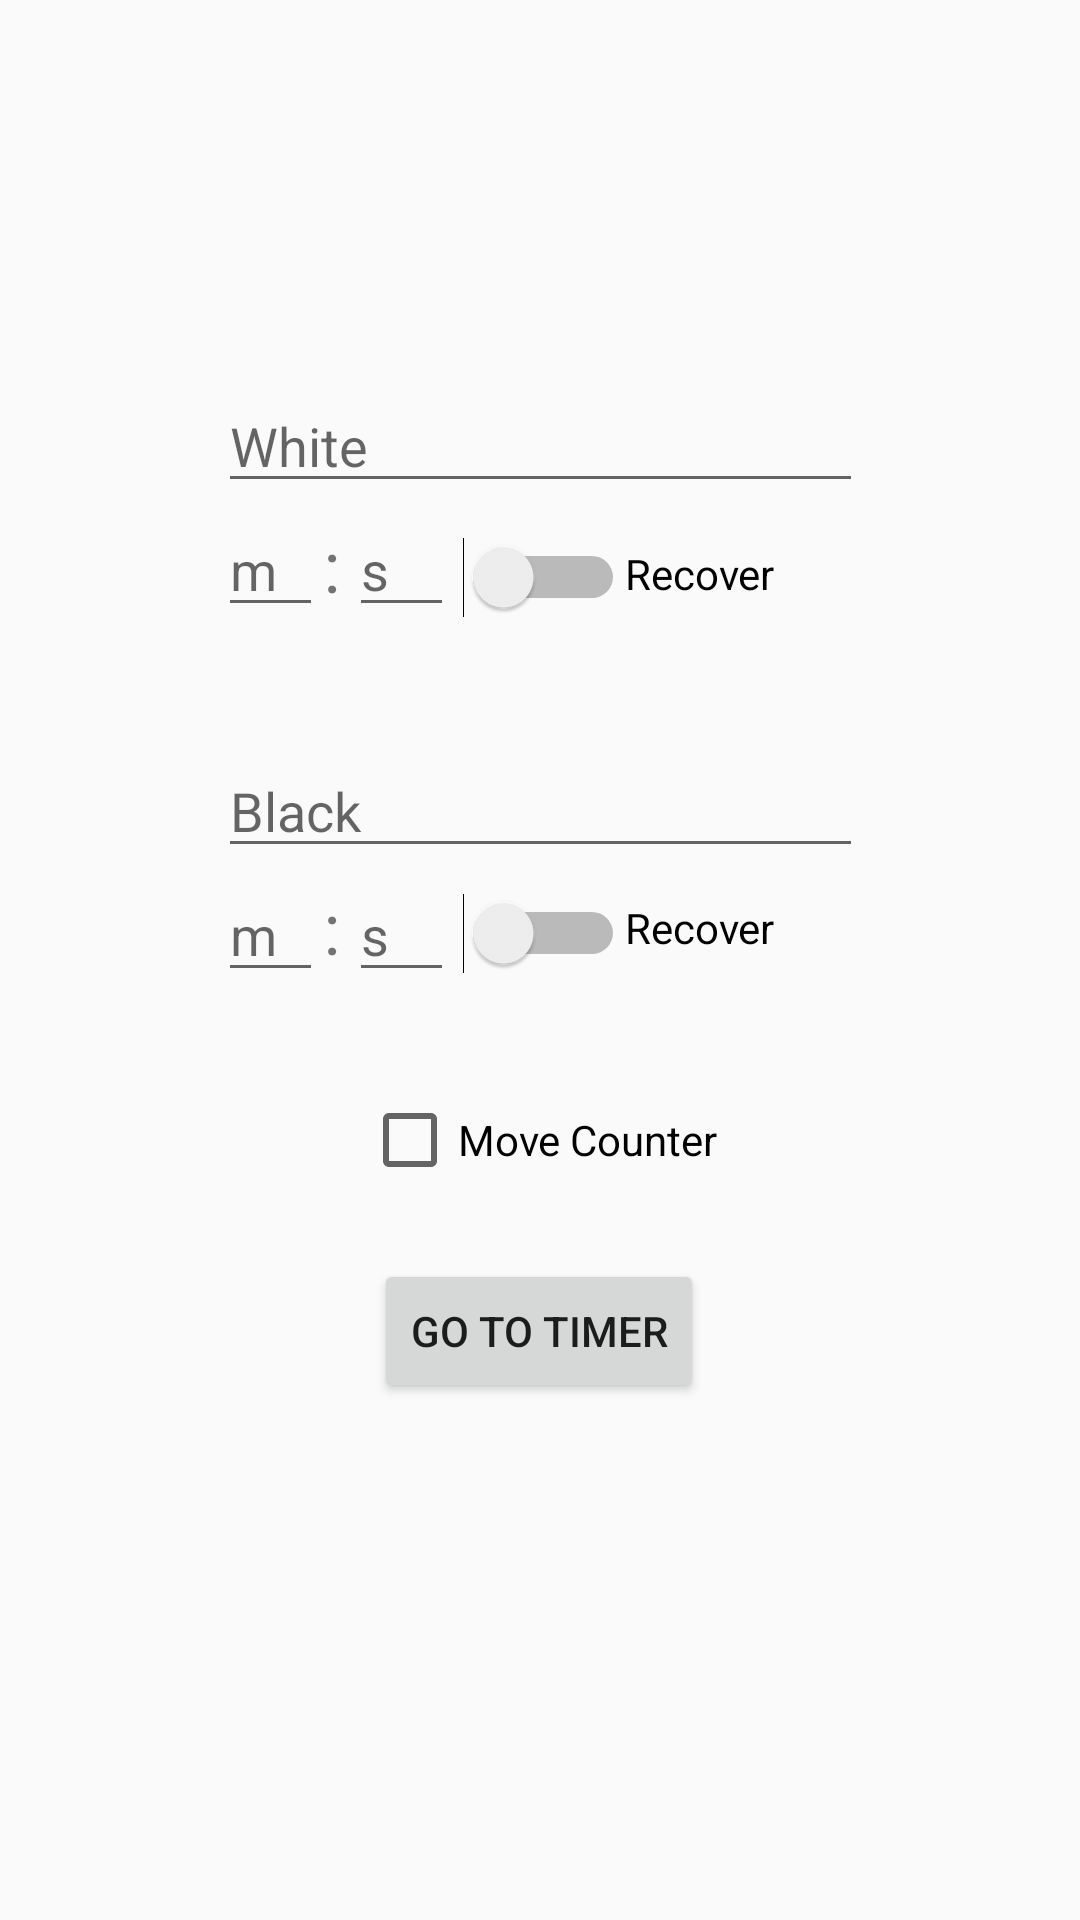

The Android layout XML behind this screen, and the referenced resources:
<!-- AndroidManifest.xml: application theme AppTheme -->
<!-- res/layout/activity_timer_datas.xml -->
<?xml version="1.0" encoding="utf-8"?>
<androidx.constraintlayout.widget.ConstraintLayout xmlns:android="http://schemas.android.com/apk/res/android"
    xmlns:app="http://schemas.android.com/apk/res-auto"
    xmlns:tools="http://schemas.android.com/tools"
    android:layout_width="match_parent"
    android:layout_height="match_parent"
    tools:context=".timerDatas">

    <Switch
        android:id="@+id/recoverSwitchBlack"
        android:layout_width="wrap_content"
        android:layout_height="wrap_content"
        android:layout_centerInParent="true"
        app:layout_constraintBottom_toBottomOf="parent"
        app:layout_constraintEnd_toEndOf="parent"
        app:layout_constraintHorizontal_bias="0.02"
        app:layout_constraintStart_toEndOf="@+id/secondBlack"
        app:layout_constraintTop_toBottomOf="@+id/nameBlack"
        app:layout_constraintVertical_bias="0.02555555" />

    <TextView
        android:id="@+id/textView6"
        android:layout_width="wrap_content"
        android:layout_height="wrap_content"
        android:text="Recover"
        android:textColor="#000000"
        app:layout_constraintBottom_toBottomOf="parent"
        app:layout_constraintEnd_toEndOf="parent"
        app:layout_constraintHorizontal_bias="0.0"
        app:layout_constraintStart_toEndOf="@+id/recoverSwitchBlack"
        app:layout_constraintTop_toBottomOf="@+id/nameBlack"
        app:layout_constraintVertical_bias="0.03111111" />

    <EditText
        android:id="@+id/recoverBlack"
        android:layout_width="wrap_content"
        android:layout_height="wrap_content"
        android:width="35dp"
        android:editable="true"
        android:ems="10"
        android:enabled="true"
        android:hint="s"
        android:inputType="number"
        android:visibility="invisible"
        app:layout_constraintBottom_toBottomOf="parent"
        app:layout_constraintEnd_toEndOf="parent"
        app:layout_constraintHorizontal_bias="0.062"
        app:layout_constraintStart_toEndOf="@+id/textView6"
        app:layout_constraintTop_toBottomOf="@+id/nameBlack"
        app:layout_constraintVertical_bias="0.0" />

    <EditText
        android:id="@+id/recoverWhite"
        android:layout_width="wrap_content"
        android:layout_height="wrap_content"
        android:width="35dp"
        android:editable="true"
        android:ems="10"
        android:enabled="true"
        android:hint="s"
        android:inputType="number"
        android:visibility="invisible"
        app:layout_constraintBottom_toBottomOf="parent"
        app:layout_constraintEnd_toEndOf="parent"
        app:layout_constraintHorizontal_bias="0.06"
        app:layout_constraintStart_toEndOf="@+id/textView2"
        app:layout_constraintTop_toBottomOf="@+id/nameWhite"
        app:layout_constraintVertical_bias="0.0" />

    <EditText
        android:id="@+id/minuteBlack"
        android:layout_width="wrap_content"
        android:layout_height="wrap_content"
        android:width="35dp"
        android:editable="false"
        android:ems="10"
        android:hint="m"
        android:inputType="number"
        app:layout_constraintBottom_toBottomOf="parent"
        app:layout_constraintStart_toStartOf="@+id/nameBlack"
        app:layout_constraintTop_toBottomOf="@+id/nameBlack"
        app:layout_constraintVertical_bias="0.0" />

    <EditText
        android:id="@+id/secondBlack"
        android:layout_width="wrap_content"
        android:layout_height="wrap_content"
        android:width="35dp"
        android:ems="10"
        android:hint="s"
        android:inputType="number"
        app:layout_constraintBottom_toBottomOf="parent"
        app:layout_constraintEnd_toEndOf="parent"
        app:layout_constraintHorizontal_bias="0.014"
        app:layout_constraintStart_toEndOf="@+id/textView3"
        app:layout_constraintTop_toBottomOf="@+id/nameBlack"
        app:layout_constraintVertical_bias="0.0" />

    <TextView
        android:id="@+id/textView3"
        android:layout_width="wrap_content"
        android:layout_height="wrap_content"
        android:text=":"
        android:textSize="24sp"
        app:layout_constraintBottom_toBottomOf="parent"
        app:layout_constraintEnd_toEndOf="parent"
        app:layout_constraintHorizontal_bias="0.0"
        app:layout_constraintStart_toEndOf="@+id/minuteBlack"
        app:layout_constraintTop_toBottomOf="@+id/nameBlack"
        app:layout_constraintVertical_bias="0.00999999" />

    <EditText
        android:id="@+id/nameBlack"
        android:layout_width="wrap_content"
        android:layout_height="wrap_content"
        android:width="215dp"
        android:ems="10"
        android:hint="Black"
        android:inputType="textPersonName"
        app:layout_constraintBottom_toBottomOf="parent"
        app:layout_constraintEnd_toEndOf="parent"
        app:layout_constraintHorizontal_bias="0.502"
        app:layout_constraintStart_toStartOf="parent"
        app:layout_constraintTop_toBottomOf="@+id/minuteWhite"
        app:layout_constraintVertical_bias="0.100000024" />

    <Button
        android:id="@+id/goToTimerBtn"
        android:layout_width="wrap_content"
        android:layout_height="wrap_content"
        android:text="go to timer"
        app:layout_constraintBottom_toBottomOf="parent"
        app:layout_constraintEnd_toEndOf="parent"
        app:layout_constraintHorizontal_bias="0.498"
        app:layout_constraintStart_toStartOf="parent"
        app:layout_constraintTop_toBottomOf="@+id/moveCounterCheckBox"
        app:layout_constraintVertical_bias="0.120000005" />

    <EditText
        android:id="@+id/nameWhite"
        android:layout_width="wrap_content"
        android:layout_height="wrap_content"
        android:width="215dp"
        android:ems="10"
        android:hint="White"
        android:inputType="textPersonName"
        app:layout_constraintBottom_toBottomOf="parent"
        app:layout_constraintEnd_toEndOf="parent"
        app:layout_constraintStart_toStartOf="parent"
        app:layout_constraintTop_toTopOf="parent"
        app:layout_constraintVertical_bias="0.211" />

    <EditText
        android:id="@+id/minuteWhite"
        android:layout_width="wrap_content"
        android:layout_height="wrap_content"
        android:width="35dp"
        android:editable="false"
        android:ems="10"
        android:hint="m"
        android:inputType="number"
        app:layout_constraintBottom_toBottomOf="parent"
        app:layout_constraintStart_toStartOf="@+id/nameWhite"
        app:layout_constraintTop_toBottomOf="@+id/nameWhite"
        app:layout_constraintVertical_bias="0.0" />

    <TextView
        android:id="@+id/textView"
        android:layout_width="wrap_content"
        android:layout_height="wrap_content"
        android:text=":"
        android:textSize="24sp"
        app:layout_constraintBottom_toBottomOf="parent"
        app:layout_constraintEnd_toEndOf="parent"
        app:layout_constraintHorizontal_bias="0.0"
        app:layout_constraintStart_toEndOf="@+id/minuteWhite"
        app:layout_constraintTop_toBottomOf="@+id/nameWhite"
        app:layout_constraintVertical_bias="0.00999999" />

    <EditText
        android:id="@+id/secondWhite"
        android:layout_width="wrap_content"
        android:layout_height="wrap_content"
        android:width="35dp"
        android:ems="10"
        android:hint="s"
        android:inputType="number"
        app:layout_constraintBottom_toBottomOf="parent"
        app:layout_constraintEnd_toEndOf="parent"
        app:layout_constraintHorizontal_bias="0.014"
        app:layout_constraintStart_toEndOf="@+id/textView"
        app:layout_constraintTop_toBottomOf="@+id/nameWhite"
        app:layout_constraintVertical_bias="0.0" />

    <Switch
        android:id="@+id/recoverSwitchWhite"
        android:layout_width="wrap_content"
        android:layout_height="wrap_content"
        android:layout_centerInParent="true"
        app:layout_constraintBottom_toBottomOf="parent"
        app:layout_constraintEnd_toEndOf="parent"
        app:layout_constraintHorizontal_bias="0.02"
        app:layout_constraintStart_toEndOf="@+id/secondWhite"
        app:layout_constraintTop_toBottomOf="@+id/nameWhite"
        app:layout_constraintVertical_bias="0.02555555" />

    <TextView
        android:id="@+id/textView2"
        android:layout_width="wrap_content"
        android:layout_height="wrap_content"
        android:text="Recover"
        android:textColor="#000000"
        app:layout_constraintBottom_toBottomOf="parent"
        app:layout_constraintEnd_toEndOf="parent"
        app:layout_constraintHorizontal_bias="0.0"
        app:layout_constraintStart_toEndOf="@+id/recoverSwitchWhite"
        app:layout_constraintTop_toBottomOf="@+id/nameWhite"
        app:layout_constraintVertical_bias="0.03111111" />

    <CheckBox
        android:id="@+id/moveCounterCheckBox"
        android:layout_width="wrap_content"
        android:layout_height="wrap_content"
        android:text="Move Counter"
        app:layout_constraintBottom_toBottomOf="parent"
        app:layout_constraintEnd_toEndOf="parent"
        app:layout_constraintStart_toStartOf="parent"
        app:layout_constraintTop_toBottomOf="@+id/minuteBlack"
        app:layout_constraintVertical_bias="0.120000005" />

</androidx.constraintlayout.widget.ConstraintLayout>
<!-- resources referenced by this layout -->
<resources>
  <style name="AppTheme" parent="Theme.AppCompat.DayNight.NoActionBar">
          
          <item name="colorPrimary">@color/colorPrimary</item>
          <item name="colorPrimaryDark">@color/colorPrimaryDark</item>
          <item name="colorAccent">@color/colorAccent</item>
          <item name="android:windowAnimationStyle">@style/WindowAnimatioTransition</item>a
      </style>
  <color name="colorPrimary">#6200EE</color>
  <color name="colorPrimaryDark">#3700B3</color>
  <color name="colorAccent">#4CAF50</color>
  <style name="WindowAnimatioTransition">
          <item name="android:windowEnterAnimation">@android:anim/fade_in</item>
          <item name="android:windowExitAnimation">@android:anim/fade_out</item>
      </style>
</resources>
